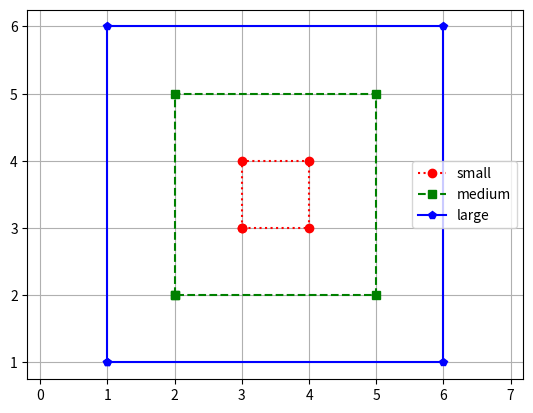

Reproduce this figure in Python.
import matplotlib.pyplot as plt
def small():
    x = [3,3,4,4,3]
    y = [3,4,4,3,3]

    plt.plot(x,y, 'r:o', label='small')  

def medium():
    x = [2,2,5,5,2]
    y = [2,5,5,2,2]

    plt.plot(x,y, 'g--s', label='medium')

def large():
    x = [1,1,6,6,1]
    y = [1,6,6,1,1]

    plt.plot(x,y, 'b-p', label='large')

def run_task_2():
    plt.figure()  #starst a new figure
    small()
    medium()
    large()
    
    plt.axis('equal') #keeps the x and y scale the same so shapes are not distorted
    plt.grid(True) #show grid (optional)
    plt.legend()  #show labels (optional)
    plt.show()
    

#makes sure the plot runs when you press Run
if __name__ == "__main__":
    run_task_2()
